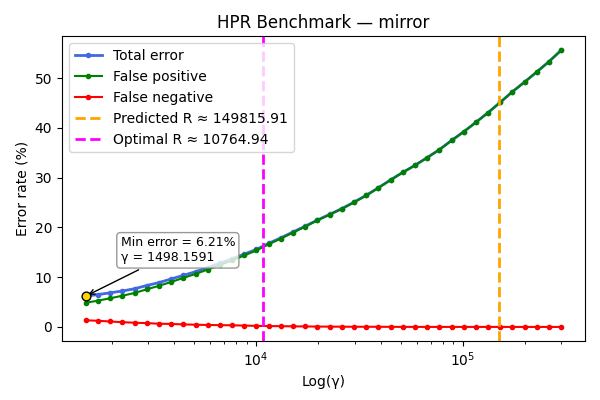

The file beside this chart, header and first rows:
gamma, TOTAL_rate, FP_rate, FN_rate
1498, 6.205, 4.865, 1.34
1716, 6.505, 5.275, 1.23
1966, 6.855, 5.76, 1.095
2252, 7.22, 6.27, 0.95
2580, 7.675, 6.825, 0.85
2955, 8.32, 7.56, 0.76
3385, 8.91, 8.26, 0.65
3878, 9.635, 9.035, 0.6
4442, 10.36, 9.85, 0.51
5088, 11.09, 10.65, 0.445
5829, 11.92, 11.53, 0.39
6677, 12.81, 12.46, 0.36
7648, 13.68, 13.36, 0.325
8761, 14.64, 14.37, 0.275
10036, 15.58, 15.37, 0.21
11497, 16.8, 16.62, 0.175
13170, 17.9, 17.75, 0.15
15086, 19.09, 18.96, 0.12
17281, 20.25, 20.16, 0.095
19796, 21.49, 21.41, 0.075
22676, 22.62, 22.56, 0.06
25976, 23.77, 23.72, 0.045
29756, 25.07, 25.04, 0.035
34086, 26.45, 26.41, 0.035
39046, 27.96, 27.93, 0.03
44728, 29.55, 29.53, 0.02
51236, 31.05, 31.05, 0.01
58692, 32.48, 32.46, 0.01
67233, 34.02, 34.02, 0.005
77016, 35.62, 35.61, 0.005
88223, 37.47, 37.46, 0.005
101061, 39.23, 39.22, 0.005
115766, 41.12, 41.12, 0.005
132612, 43.07, 43.06, 0.005
151909, 45.15, 45.14, 0.005
174014, 47.27, 47.27, 0.0
199336, 49.23, 49.23, 0.0
228342, 51.27, 51.27, 0.0
261570, 53.33, 53.33, 0.0
299632, 55.62, 55.62, 0.0
